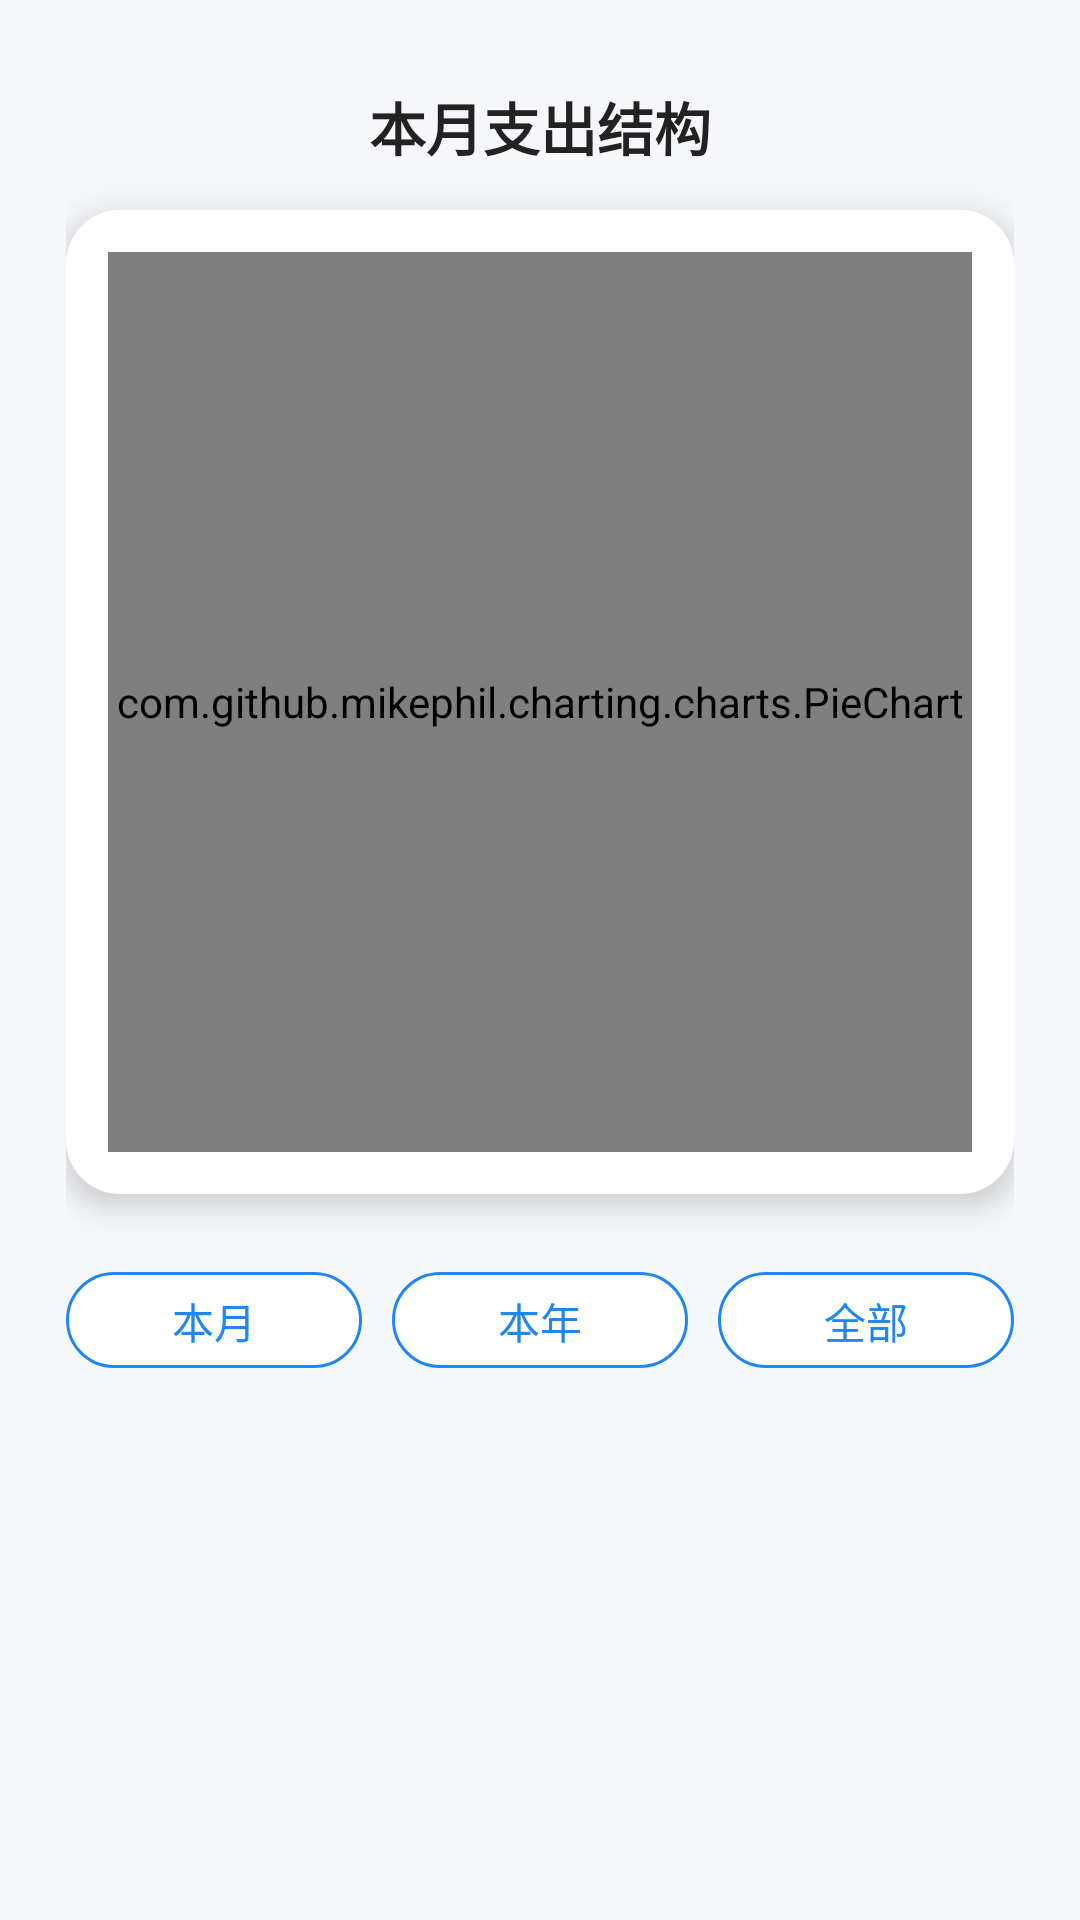

Write the Android layout XML for this screen, with the resource values it uses.
<!-- AndroidManifest.xml: application theme Theme.SmartBudget -->
<!-- res/layout/activity_chart.xml -->
<?xml version="1.0" encoding="utf-8"?>
<ScrollView xmlns:android="http://schemas.android.com/apk/res/android"
    xmlns:app="http://schemas.android.com/apk/res-auto"
    android:background="#F5F7FB"
    android:layout_width="match_parent"
    android:layout_height="match_parent"
    android:fillViewport="true">

    <LinearLayout
        android:orientation="vertical"
        android:layout_width="match_parent"
        android:layout_height="wrap_content"
        android:paddingLeft="22dp"
        android:paddingRight="22dp"
        android:paddingTop="28dp"
        android:paddingBottom="28dp"
        android:gravity="center_horizontal">

        
        <TextView
            android:id="@+id/tvChartTitle"
            android:layout_width="wrap_content"
            android:layout_height="wrap_content"
            android:text="本月支出结构"
            android:textStyle="bold"
            android:textSize="19sp"
            android:textColor="#222222"
            android:layout_gravity="center_horizontal"
            android:layout_marginBottom="14dp"/>

        
        <LinearLayout
            android:layout_width="match_parent"
            android:layout_height="wrap_content"
            android:background="@drawable/bg_card"
            android:elevation="6dp"
            android:orientation="vertical"
            android:padding="14dp"
            android:layout_marginBottom="22dp">

            <com.github.mikephil.charting.charts.PieChart
                android:id="@+id/pieChart"
                android:layout_width="match_parent"
                android:layout_height="300dp"
                android:layout_gravity="center_horizontal"/>
        </LinearLayout>

        
        <LinearLayout
            android:layout_width="match_parent"
            android:layout_height="wrap_content"
            android:orientation="horizontal"
            android:gravity="center"
            android:layout_marginBottom="8dp">

            <com.google.android.material.button.MaterialButton
                android:id="@+id/btnMonth"
                android:layout_width="0dp"
                android:layout_height="40dp"
                android:layout_weight="1"
                android:text="本月"
                android:textColor="#2186F5"
                app:strokeColor="#2186F5"
                app:strokeWidth="1dp"
                app:cornerRadius="20dp"
                android:backgroundTint="#FFFFFF"
                android:layout_marginEnd="10dp"/>

            <com.google.android.material.button.MaterialButton
                android:id="@+id/btnYear"
                android:layout_width="0dp"
                android:layout_height="40dp"
                android:layout_weight="1"
                android:text="本年"
                android:textColor="#2186F5"
                app:strokeColor="#2186F5"
                app:strokeWidth="1dp"
                app:cornerRadius="20dp"
                android:backgroundTint="#FFFFFF"
                android:layout_marginEnd="10dp"/>

            <com.google.android.material.button.MaterialButton
                android:id="@+id/btnAll"
                android:layout_width="0dp"
                android:layout_height="40dp"
                android:layout_weight="1"
                android:text="全部"
                android:textColor="#2186F5"
                app:strokeColor="#2186F5"
                app:strokeWidth="1dp"
                app:cornerRadius="20dp"
                android:backgroundTint="#FFFFFF"/>
        </LinearLayout>
    </LinearLayout>
</ScrollView>
<!-- resources referenced by this layout -->
<resources>
  <!-- drawable bg_card (drawable) -->
  <shape xmlns:android="http://schemas.android.com/apk/res/android"
      android:shape="rectangle">
      <solid android:color="#FFFFFF"/>
      <corners android:radius="18dp"/>
      <padding android:left="8dp" android:top="8dp" android:right="8dp" android:bottom="8dp"/>
      <elevation android:shadowColor="#22000000"/>
  </shape>
  <style name="Theme.SmartBudget" parent="Base.Theme.SmartBudget" />
  <style name="Base.Theme.SmartBudget" parent="Theme.Material3.DayNight.NoActionBar">
          
          
      </style>
</resources>
